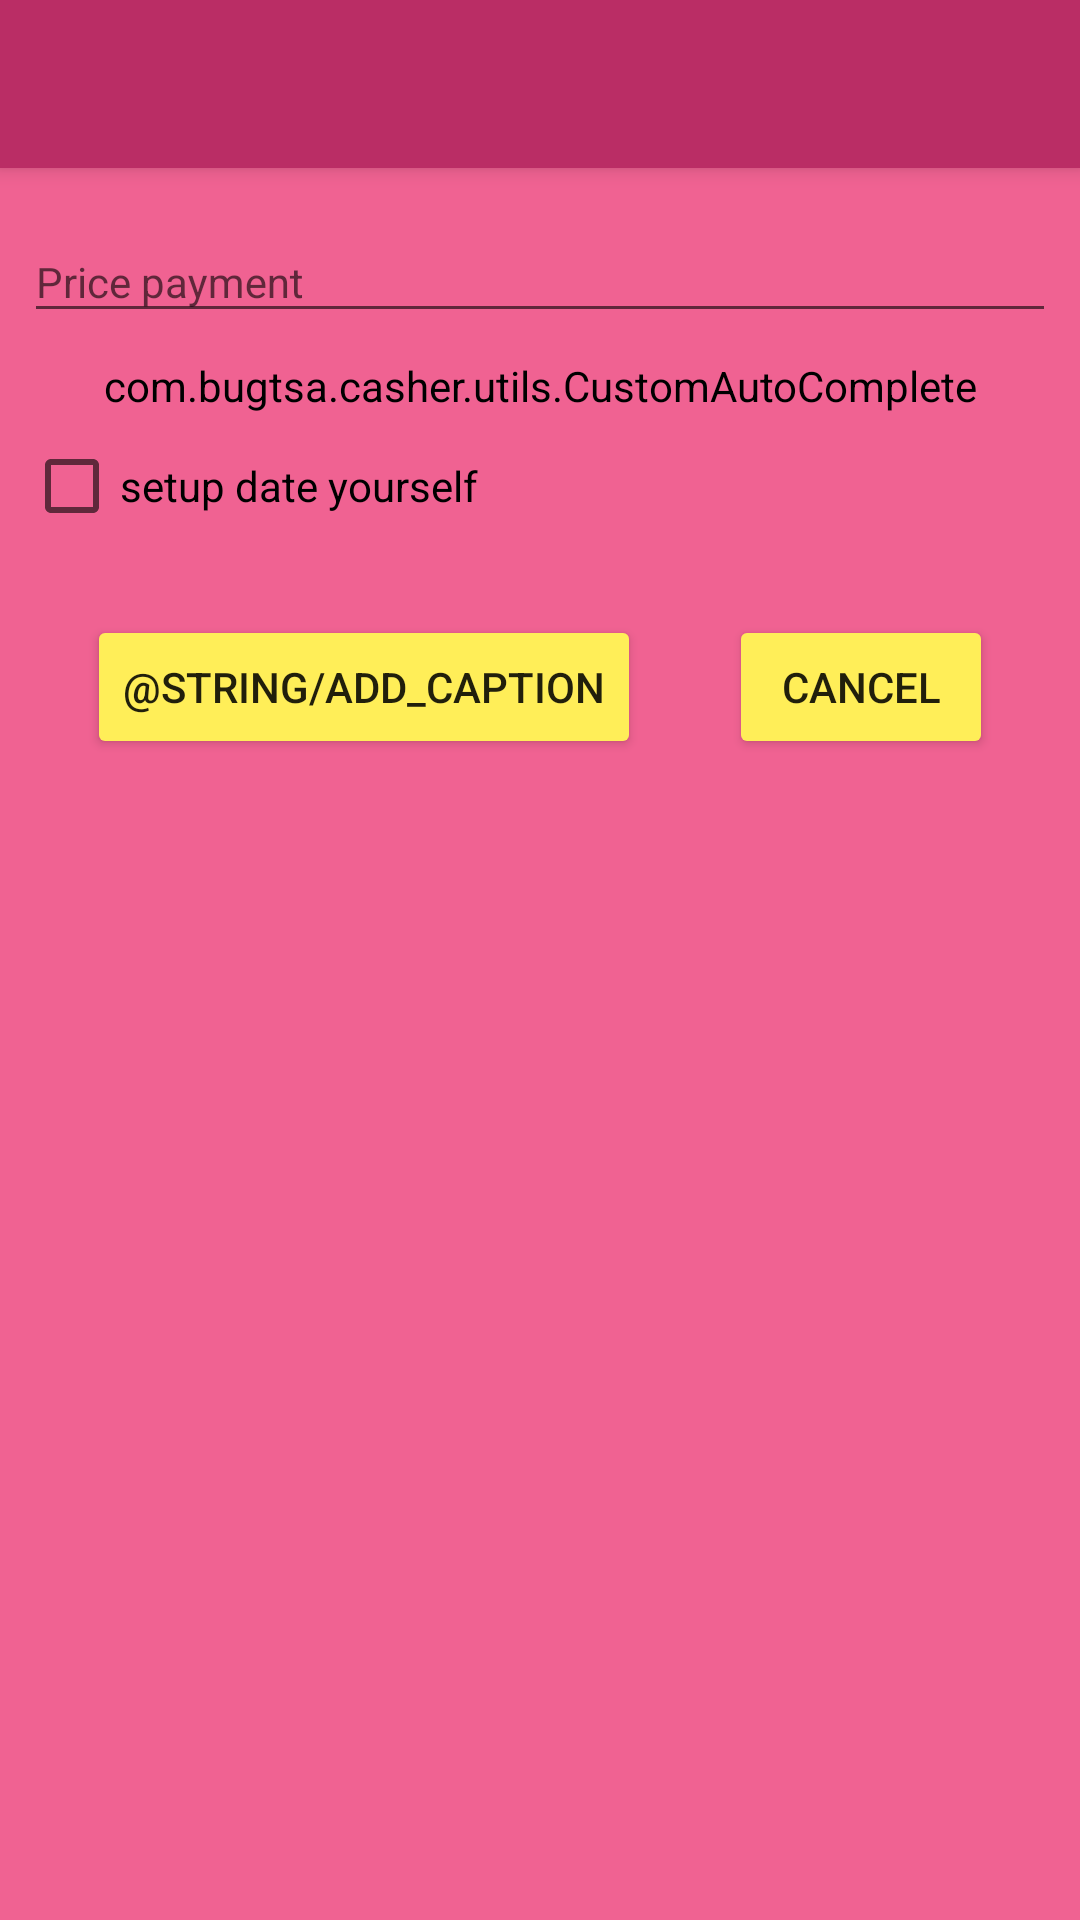

Produce the Android XML layout that renders to this screen, including the resource entries it uses.
<!-- AndroidManifest.xml: application theme AppTheme -->
<!-- res/layout/controller_add_purchase.xml -->
<?xml version="1.0" encoding="utf-8"?>
<androidx.constraintlayout.widget.ConstraintLayout xmlns:android="http://schemas.android.com/apk/res/android"
    xmlns:app="http://schemas.android.com/apk/res-auto"
    xmlns:tools="http://schemas.android.com/tools"
    android:background="?attr/colorPrimary"
    android:layout_width="match_parent"
    android:layout_height="match_parent">

    <androidx.appcompat.widget.Toolbar
        android:id="@+id/toolbar"
        android:layout_width="match_parent"
        android:layout_height="wrap_content"
        android:background="?attr/colorPrimaryDark"
        android:elevation="4dp"
        android:minHeight="?attr/actionBarSize"
        android:theme="@style/AppTheme.NoActionBar.PopupOverlay"
        app:layout_constraintEnd_toEndOf="parent"
        app:layout_constraintStart_toStartOf="parent"
        app:layout_constraintTop_toTopOf="parent" />

    <FrameLayout
        android:id="@+id/add_payment_container"
        android:layout_width="0dp"
        android:layout_height="0dp"
        app:layout_constraintBottom_toBottomOf="parent"
        app:layout_constraintEnd_toEndOf="parent"
        app:layout_constraintStart_toStartOf="parent"
        app:layout_constraintTop_toBottomOf="@+id/toolbar"/>

    <Button
        android:id="@+id/save_purchase"
        android:layout_width="wrap_content"
        android:layout_height="wrap_content"
        android:layout_marginTop="@dimen/spacing_xxx_medium_32"
        android:text="@string/add_caption"
        android:theme="@style/AccentButton"
        app:layout_constraintLeft_toLeftOf="parent"
        app:layout_constraintRight_toLeftOf="@+id/cancel_purchase"
        app:layout_constraintTop_toBottomOf="@+id/date_purchase" />

    <Button
        android:id="@+id/cancel_purchase"
        android:layout_width="wrap_content"
        android:layout_height="wrap_content"
        android:layout_marginTop="@dimen/spacing_xxx_medium_32"
        android:text="@string/cancel_caption"
        android:theme="@style/AccentButton"
        app:layout_constraintLeft_toRightOf="@+id/save_purchase"
        app:layout_constraintRight_toRightOf="parent"
        app:layout_constraintTop_toBottomOf="@+id/date_purchase" />

    <CheckBox
        android:id="@+id/add_date_purchase"
        style="@style/DatePurchase"
        android:text="@string/date_purchase"
        app:layout_constraintEnd_toEndOf="parent"
        app:layout_constraintStart_toStartOf="parent"
        app:layout_constraintTop_toBottomOf="@+id/category_purchase_et" />

    <ProgressBar
        android:id="@+id/progress_add_purchase"
        android:layout_width="@dimen/spacing_bigger_56"
        android:layout_height="@dimen/spacing_bigger_56"
        android:layout_marginStart="@dimen/spacing_xx_small_8"
        android:layout_marginTop="@dimen/spacing_xx_small_8"
        android:layout_marginEnd="@dimen/spacing_xx_small_8"
        android:layout_marginBottom="@dimen/spacing_xx_small_8"
        android:visibility="gone"
        app:layout_constraintBottom_toBottomOf="parent"
        app:layout_constraintEnd_toEndOf="parent"
        app:layout_constraintStart_toStartOf="parent"
        app:layout_constraintTop_toTopOf="parent"
        tools:visibility="visible" />

    <TextView
        android:id="@+id/date_purchase"
        style="@style/DatePurchase"
        android:textColor="@color/secondaryTextColor"
        android:textSize="@dimen/font_medium_14"
        app:layout_constraintEnd_toEndOf="parent"
        app:layout_constraintStart_toStartOf="parent"
        app:layout_constraintTop_toBottomOf="@+id/add_date_purchase"
        tools:text="@string/add_caption" />

    <com.bugtsa.casher.utils.CustomAutoComplete
        android:id="@+id/category_purchase_et"
        style="@style/EditText.Category"
        android:inputType="text"
        app:drawableLeftCompat="@drawable/ic_search_accent_24dp"
        app:drawableRightCompat="@drawable/ic_cancel_accent_24dp"
        app:layout_constraintLeft_toLeftOf="parent"
        app:layout_constraintTop_toBottomOf="@+id/price_purchase_wrapper"
        tools:text="54654632" />

    <com.google.android.material.textfield.TextInputLayout
        android:id="@+id/price_purchase_wrapper"
        style="@style/TilPurchase"
        app:layout_constraintLeft_toLeftOf="parent"
        app:layout_constraintTop_toBottomOf="@id/toolbar">

        <EditText
            android:id="@+id/price_purchase_et"
            style="@style/EditText.ManualCode"
            android:inputType="number"
            tools:text="54654632" />
    </com.google.android.material.textfield.TextInputLayout>

    <TextView
        android:id="@+id/color_demo"
        android:layout_width="wrap_content"
        android:layout_height="wrap_content"
        android:layout_marginBottom="@dimen/spacing_xxx_medium_32"
        app:layout_constraintEnd_toEndOf="parent"
        app:layout_constraintStart_toStartOf="parent"
        app:layout_constraintBottom_toBottomOf="parent"
        tools:text="sfasfasfasdf"/>

</androidx.constraintlayout.widget.ConstraintLayout>
<!-- resources referenced by this layout -->
<resources>
  <color name="secondaryTextColor">@color/grey_dark_700</color>
  <dimen name="font_medium_14">14sp</dimen>
  <dimen name="spacing_bigger_56">56dp</dimen>
  <string name="cancel_caption">Cancel</string>
  <string name="date_purchase">setup date yourself</string>
  <style name="AccentButton" parent="Base.Widget.AppCompat.Button">
          <item name="colorButtonNormal">@color/colorAccent</item>
          <item name="android:textColorHint">@color/primaryTextColor</item>
      </style>
  <style name="AppTheme.NoActionBar.PopupOverlay" parent="ThemeOverlay.AppCompat.Dark" />
  <style name="DatePurchase" parent="MatchWrap">
          <item name="android:layout_marginLeft">@dimen/spacing_small_x_8</item>
          <item name="android:layout_marginRight">@dimen/spacing_small_x_8</item>
          <item name="android:layout_marginTop">@dimen/spacing_small_x_8</item>
          <item name="android:layout_marginBottom">@dimen/spacing_small_x_8</item>
      </style>
  <style name="EditText.Category">
          <item name="android:hint">@string/category_purchase</item>
          <item name="android:layout_marginLeft">@dimen/spacing_small_x_8</item>
          <item name="android:layout_marginRight">@dimen/spacing_small_x_8</item>
      </style>
  <style name="EditText.ManualCode">
          <item name="android:hint">@string/price_purchase</item>
      </style>
  <style name="TilPurchase" parent="MatchWrap">
          <item name="android:padding">@dimen/spacing_small_x_8</item>
      </style>
  <style name="AppTheme" parent="Theme.AppCompat.Light.NoActionBar">
          
          <item name="colorPrimary">@color/primaryColor</item>
          <item name="colorPrimaryDark">@color/primaryDarkColor</item>
          <item name="colorAccent">@color/colorAccent</item>
          <item name="android:background">@color/primaryColor</item>
      </style>
  <color name="grey_dark_700">#373737</color>
  <color name="colorAccent">@color/yellow_400</color>
  <color name="primaryTextColor">@color/grey_800</color>
  <style name="MatchWrap">
          <item name="android:layout_width">match_parent</item>
          <item name="android:layout_height">wrap_content</item>
      </style>
  <dimen name="spacing_small_x_8">8dp</dimen>
  <string name="category_purchase">Category payment</string>
  <string name="price_purchase">Price payment</string>
  <color name="primaryColor">@color/pink_300</color>
  <color name="primaryDarkColor">@color/pink_600</color>
  <color name="yellow_400">#ffee58</color>
  <color name="grey_800">#424242</color>
  <color name="pink_300">#f06292</color>
  <color name="pink_600">#ba2d65</color>
</resources>
